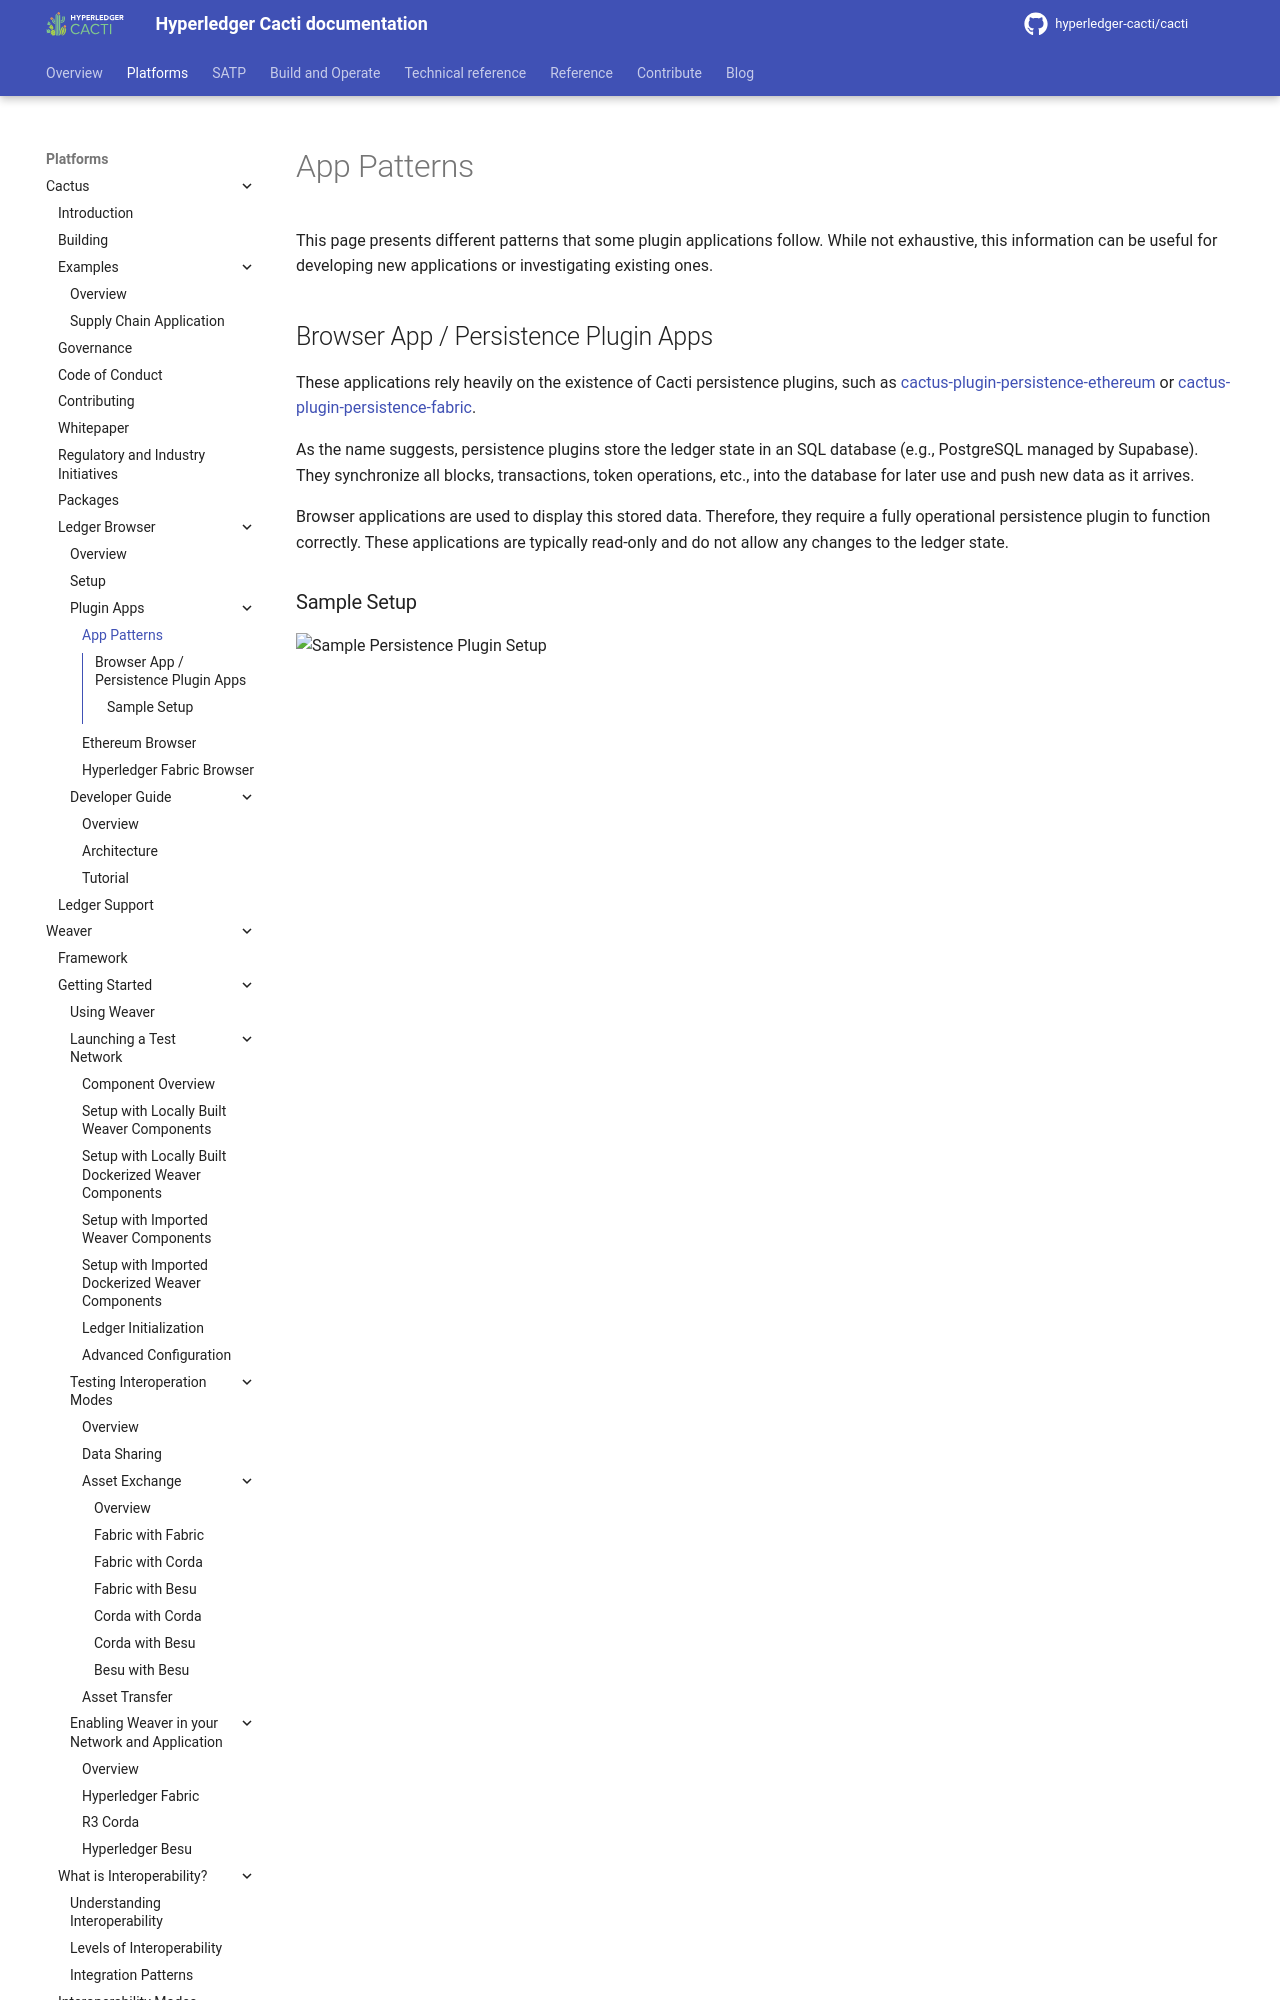

repository: hyperledger-cacti/cacti · page: dev/cactus/ledger-browser/plugin-apps/app-patterns/index.html · generator: mkdocs

# App Patterns

This page presents different patterns that some plugin applications follow. While not exhaustive, this information can be useful for developing new applications or investigating existing ones.
